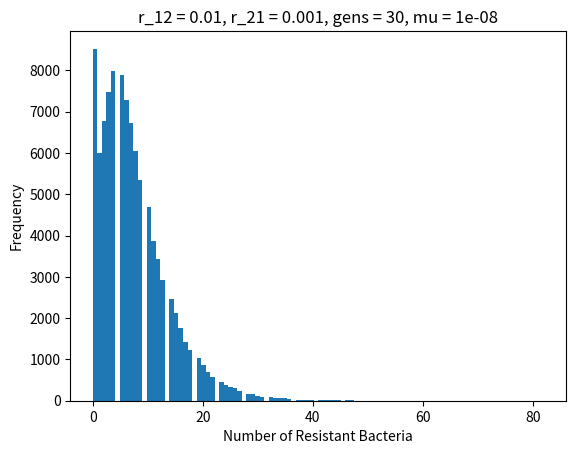

Generate this figure with matplotlib:
import numpy as np
import matplotlib.pyplot as plt


def simulate_LD_switch(N, initial_cells, mutation_rate, r_12, r_21, final_time):
    """
    Simulate the Luria-Delbrück experiment with synchronized cell divisions and stochastic switching between cell states.

    Parameters:
    N : int
        Number of cultures.
    initial_cells : int
        Initial number of cells in each culture.
    mutation_rate : float
        Mutation rate per cell division for mutator cells.
    r_12 : float
        Rate of switching from non-mutator to mutator.
    r_21 : float
        Rate of switching from mutator to non-mutator.
    final_time : int
        Total time of the experiment (number of cell division cycles).

    Returns:
    list
        List containing the number of resistant bacteria in each culture.
    """
    results = []

    p_mut = r_12 / (r_12 + r_21)

    for _ in range(N):
        non_mutator_cells = initial_cells
        mutator_cells = 0
        resistant_cells = 0

        # Initialize the state of the originator cell
        if np.random.rand() < p_mut:
            mutator_cells = initial_cells
            non_mutator_cells = 0

        for _ in range(final_time):
            # Mutator cells can mutate
            new_resistant_cells = int(np.random.exponential(mutation_rate * mutator_cells))
            resistant_cells += new_resistant_cells

            # Calculate new cells switching states
            new_mutators = np.random.binomial(non_mutator_cells, r_12)
            new_non_mutators = np.random.binomial(mutator_cells, r_21)

            # Update cell counts
            non_mutator_cells = 2 * non_mutator_cells - new_mutators + new_non_mutators
            mutator_cells = 2 * mutator_cells + new_mutators - new_non_mutators

        results.append(resistant_cells)

    return results


# Parameters
N = 10 ** 5  # Number of cultures
initial_cells = 1   # Initial number of cells (1 originator per colony)
mutation_rate = 1e-8  # Mutation rate per cell division for mutator cells
r_12 = 0.01  # Rate of switching from non-mutator to mutator
r_21 = 0.001  # Rate of switching from mutator to non-mutator
final_time = 30  # Total number of cell division cycles

# Simulate the experiment
resistant_counts = simulate_LD_switch(N, initial_cells, mutation_rate, r_12, r_21, final_time)

# Plot the results
plt.hist(resistant_counts, bins=100)
plt.xlabel('Number of Resistant Bacteria')
plt.ylabel('Frequency')
plt.title(f'r_12 = {r_12}, r_21 = {r_21}, gens = {final_time}, mu = {mutation_rate}')
plt.show()
